10-way image classification set "rice-leaf-disease-detection" from GitHub (km11askar/rice-leaf-disease-detection); label vocabulary: bacterial leaf blight, brown spot, healthy, leaf blast, leaf scald, narrow brown spot, neck blast, rice hispa, sheath blight, tungro.

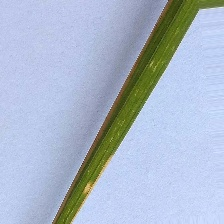
Label: leaf blast

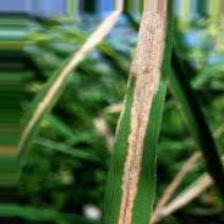
Label: bacterial leaf blight

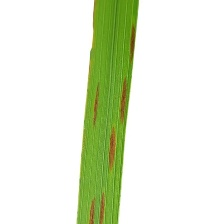
Label: narrow brown spot

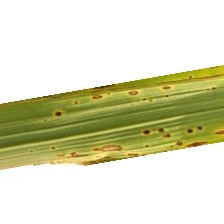
Label: brown spot

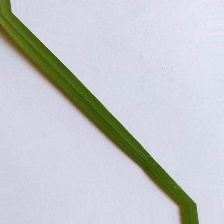
Label: healthy

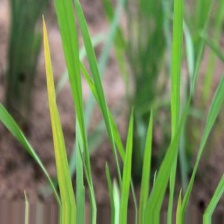
Label: tungro
